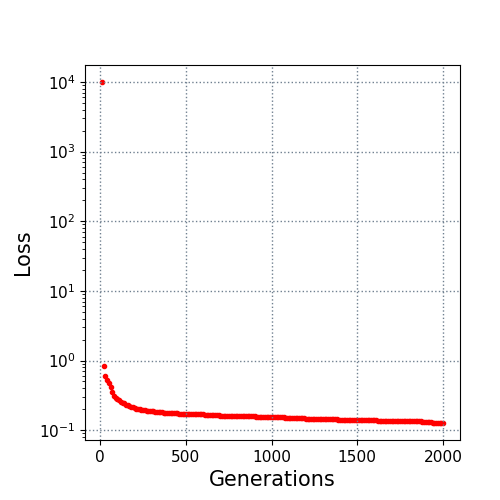

Data behind this chart, as committed beside it:
10.0, 9984.287441
20.0, 0.8213
30.0, 0.5997
40.0, 0.5242
50.0, 0.4788
60.0, 0.4147
70.0, 0.3513
80.0, 0.3062
90.0, 0.2925
100.0, 0.2831
110.0, 0.2713
120.0, 0.2551
130.0, 0.2473
140.0, 0.2419
150.0, 0.2317
160.0, 0.2304
170.0, 0.222
180.0, 0.2159
190.0, 0.2142
200.0, 0.2083
210.0, 0.2034
220.0, 0.2012
230.0, 0.1992
240.0, 0.1948
250.0, 0.1948
260.0, 0.1938
270.0, 0.1908
280.0, 0.1891
290.0, 0.1877
300.0, 0.1877
310.0, 0.187
320.0, 0.1852
330.0, 0.1845
340.0, 0.1841
350.0, 0.1798
360.0, 0.1798
370.0, 0.1789
380.0, 0.1789
390.0, 0.1766
400.0, 0.1766
410.0, 0.1754
420.0, 0.1754
430.0, 0.1753
440.0, 0.1753
450.0, 0.1736
460.0, 0.1728
470.0, 0.1728
480.0, 0.1723
490.0, 0.1723
500.0, 0.1723
510.0, 0.1713
520.0, 0.1713
530.0, 0.1711
540.0, 0.1711
550.0, 0.1711
560.0, 0.1711
570.0, 0.1691
580.0, 0.169
590.0, 0.1688
600.0, 0.1685
610.0, 0.1672
... 139 more rows
